Run: headless pygame with SDL's dummy video driver; simulated clock (each Clock.tick advances the game by its frame time, no real sleeping); random seed 0; keys injected as events and as key.get_pressed() state; mouse plan: one left click at the window centre at the start of phase 2, then a move to the lower-right quarter at the start of phase 3.
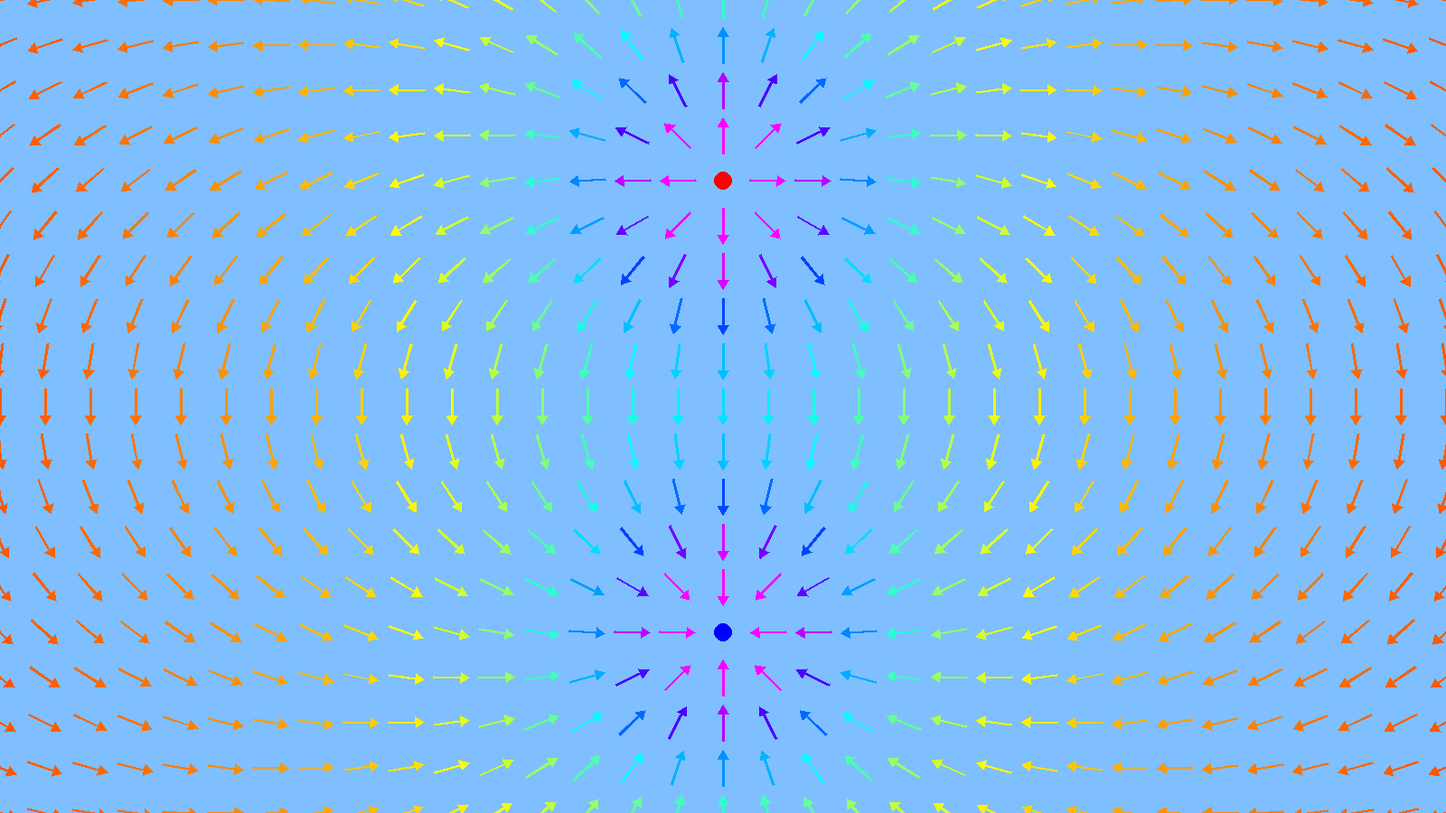
Frame 1 of 4 · flips 1–60 · no input
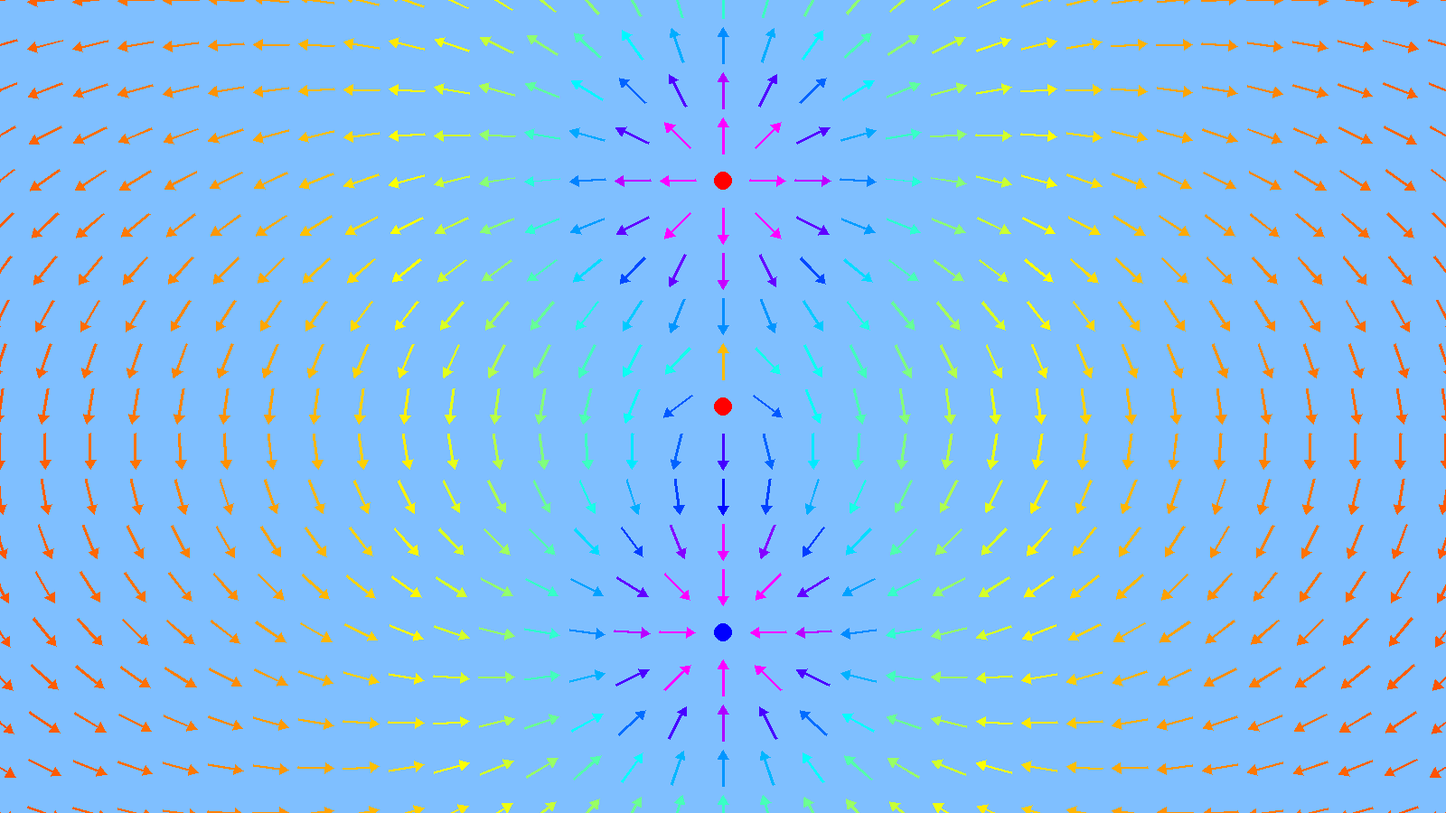
Frame 2 of 4 · flips 61–180 · clicked the window centre · tapped SPACE, RETURN · held RIGHT (→), D
Frame 3 of 4 · flips 181–300 · moved the mouse to the lower-right quarter · held DOWN (↓), S · screen unchanged from frame 2, image omitted
Frame 4 of 4 · flips 301–420 · held LEFT (←), A, UP (↑), W · screen unchanged from frame 3, image omitted

The pygame program that drew these frames:

# Smeers Timothy
# SALEHIKATOZI SeyedPouria
# Ngandu Raphaël

#encoding: utf-8
import math
import pygame
import sys
# Variables

objects = []

# Constantes

BLEUCLAIR = (127, 191, 255)
RED = (255,0,0)
BLUE =(0,0,255)
GREEN = (0, 255, 0)
A = 1
B = 5
C = 10
LEFT = 1
MIDDLE = 2
RIGHT = 3

# Param�tres

dimensions_fenetre = (1600, 900)  # en pixels
images_par_seconde = 25

# Fonctions

def add_object(x,y,q):
    
    objects.append((x, y, q))

def draw_object():
    
    for i in range(0, len(objects)):
        y = objects[i][1]
        x = objects[i][0]
        if objects[i][2] >= 0:
            color = RED
        else :
            color = BLUE
        pygame.draw.circle(fenetre, color, (x, y), 10)

def move_head(point, distance, orientation):
    
    x_1, y_1 = point
    y_2 = math.sin(orientation) * distance
    x_2 = math.cos(orientation) * distance
    x = x_1 + x_2
    y = y_1 + y_2
    return (x,y)

def draw_vector(fenetre, couleur, origine, vecteur):
     
    x, y = vecteur
    teta = math.atan2(y,x)
    norme = math.sqrt((x ** 2) + (y ** 2))
 
    if norme >= C:
        p_4 = (origine[0] + vecteur[0],origine[1] + vecteur[1])
        p_1 = move_head(origine, A, (teta - (math.pi / 2)))
        p_2 = move_head(p_1, (norme - C), teta)
        p_3 = move_head(p_2, B, (teta - (math.pi / 2)))
        p_7 = move_head(origine, A, (teta + (math.pi / 2)))
        p_6 = move_head(p_7, (norme - C), teta)
        p_5 = move_head(p_6, B, (teta + (math.pi / 2)))
 
        fleche = [p_1, p_2, p_3, p_4, p_5, p_6, p_7] 
           
    else:
        p_3 = (origine[0] + vecteur[0], origine[1] + vecteur[1])
        p_1 = move_head(p_3, C, (teta + math.pi))
        p_2 = move_head(p_1, (A + B), (teta - (math.pi / 2)))
        p_4 = move_head(p_1, (A + B), (teta + (math.pi / 2)))
     
        fleche = [p_1, p_2, p_3, p_4]
         
    return pygame.draw.polygon(fenetre,couleur,fleche)

 
def draw_champ():
     
    (x,y) = dimensions_fenetre
    lower_bound = -50
    increment = 50
     
    for i in range(lower_bound, x+2*increment ,increment):
        for j in range(lower_bound, y+2*increment ,increment):
              
            e_v = calculate_champ(i, j)
              
            if(e_v != None):
                
                norme = math.sqrt(e_v[0]**2 + e_v[1]**2)
#                     
                if (norme >= pow(10, -10)):
                    
                    if (e_v[0] == 0):
                        vector = [0, 40*(e_v[1])/norme]
                        
                    elif(e_v[1] == 0):
                        vector = [40*(e_v[0])/norme, 0]
                            
                    else:
                        vector = [40*(e_v[0])/norme, 40*(e_v[1])/norme]
                    
                    origine_x = i- (vector[0]/2)
                    origine_y = j- (vector[1]/2)
                    v = math.sqrt(1000*math.hypot(e_v[0], e_v[1]))
                    color = (255,0,255)

                    if(v<=8):
                        offset = (255 *v)/8
                        color = (255,offset,0)
                        
                    elif(v <= 16):
                        offset = (255 * (v-8))/8
                        color = (255-offset, 255, offset)
                        
                    elif(v <= 24):
                        offset = (255 * (v-16))/8
                        color = (0, 255-offset, 255)
                        
                    elif(v <= 32):
                        offset = (255 * (v-24))/8
                        color = (offset, 0, 255)
                          
                    draw_vector(fenetre, color, (origine_x, origine_y), vector)

def calculate_champ(x,y):
    
    champ =[0,0]
    k = 8.9876*10**9
    
    for object in objects:
        charge_x = object[0]
        charge_y = object[1]
        charge_q = object[2]
        r = math.hypot((x - charge_x),(y - charge_y))  
        
        if r<=20:
            return None
        else:
            i =[0,0]
            i=[(x - charge_x), (y - charge_y)]

            if r > 1e-10:
                i[0] /= r
                i[0] *= (k*charge_q)/r**2
                i[1] /= r
                i[1] *= (k*charge_q)/r**2
                champ[0] +=i[0]
                champ[1] +=i[1]
    
    if(champ != None):
        return champ
    
def update():                                               # prog_2
    fenetre.fill(couleur_fond)                              # prog_2
    draw_object()                                           # prog_2
    draw_champ()                                            # prog_2
    
def get_position():                                         # prog_2
    x,y = pygame.mouse.get_pos()                            # prog_2
    return(x,y)                                             # prog_2

def mouse_pressed(C):                                       # prog_2
    add_object(get_position()[0], get_position()[1], C)     # prog_2
    update()                                                # prog_2                                     

def delete_object(position):                                # prog_2
    x,y = position                                          # prog_2
                                                            # prog_2
    for object in objects:                                  # prog_2
        pos = math.sqrt((object[0]-x)**2 + (object[1]-y)**2)# prog_2
                                                            # prog_2
        if pos <= 10:                                       # prog_2
            objects.remove(object)                          # prog_2
            update()                                        # prog_2

# Initialisation
pygame.init()

add_object(800, 200, 10**-6)         # programme de base
add_object(800, 700, -10**-6)        # programme de base
# add_object(533, 200, 10**-6)         # expérience 1
# add_object(1066, 700, 10**-6)        # expérience 1
# add_object(1066, 200, -10**-6)       # expérience 1
# add_object(533, 700, -10**-6)        # expérience 1
# for i in range(533,1060,27):         # expérience 2
#     add_object(i, 200, 10**-7)       # expérience 2
# for i in range(533,1060,27):         # expérience 2
#     add_object(i, 700, -10**-7)      # expérience 2

fenetre = pygame.display.set_mode(dimensions_fenetre)
pygame.display.set_caption("Programme 1")

horloge = pygame.time.Clock()
couleur_fond = BLEUCLAIR

# Dessin

update()
    
while True:
    for event in pygame.event.get():
        if event.type == pygame.QUIT:
            pygame.quit()
            sys.exit()
            
        elif event.type == pygame.MOUSEBUTTONDOWN:      # prog_2
            if event.button == LEFT:                    # prog_2
                print("left mouse button")              # prog_2
                mouse_pressed(pow(10,-7))               # prog_2
                
            elif event.button == MIDDLE:                # prog_2
                print("middle mouse button")            # prog_2
                delete_object(get_position())           # prog_2
                    
            elif event.button == RIGHT:                 # prog_2
                print("right mouse button")             # prog_2
                mouse_pressed(pow(-10,-7))              # prog_2

    pygame.display.flip()  
    horloge.tick(images_par_seconde)
    
    
